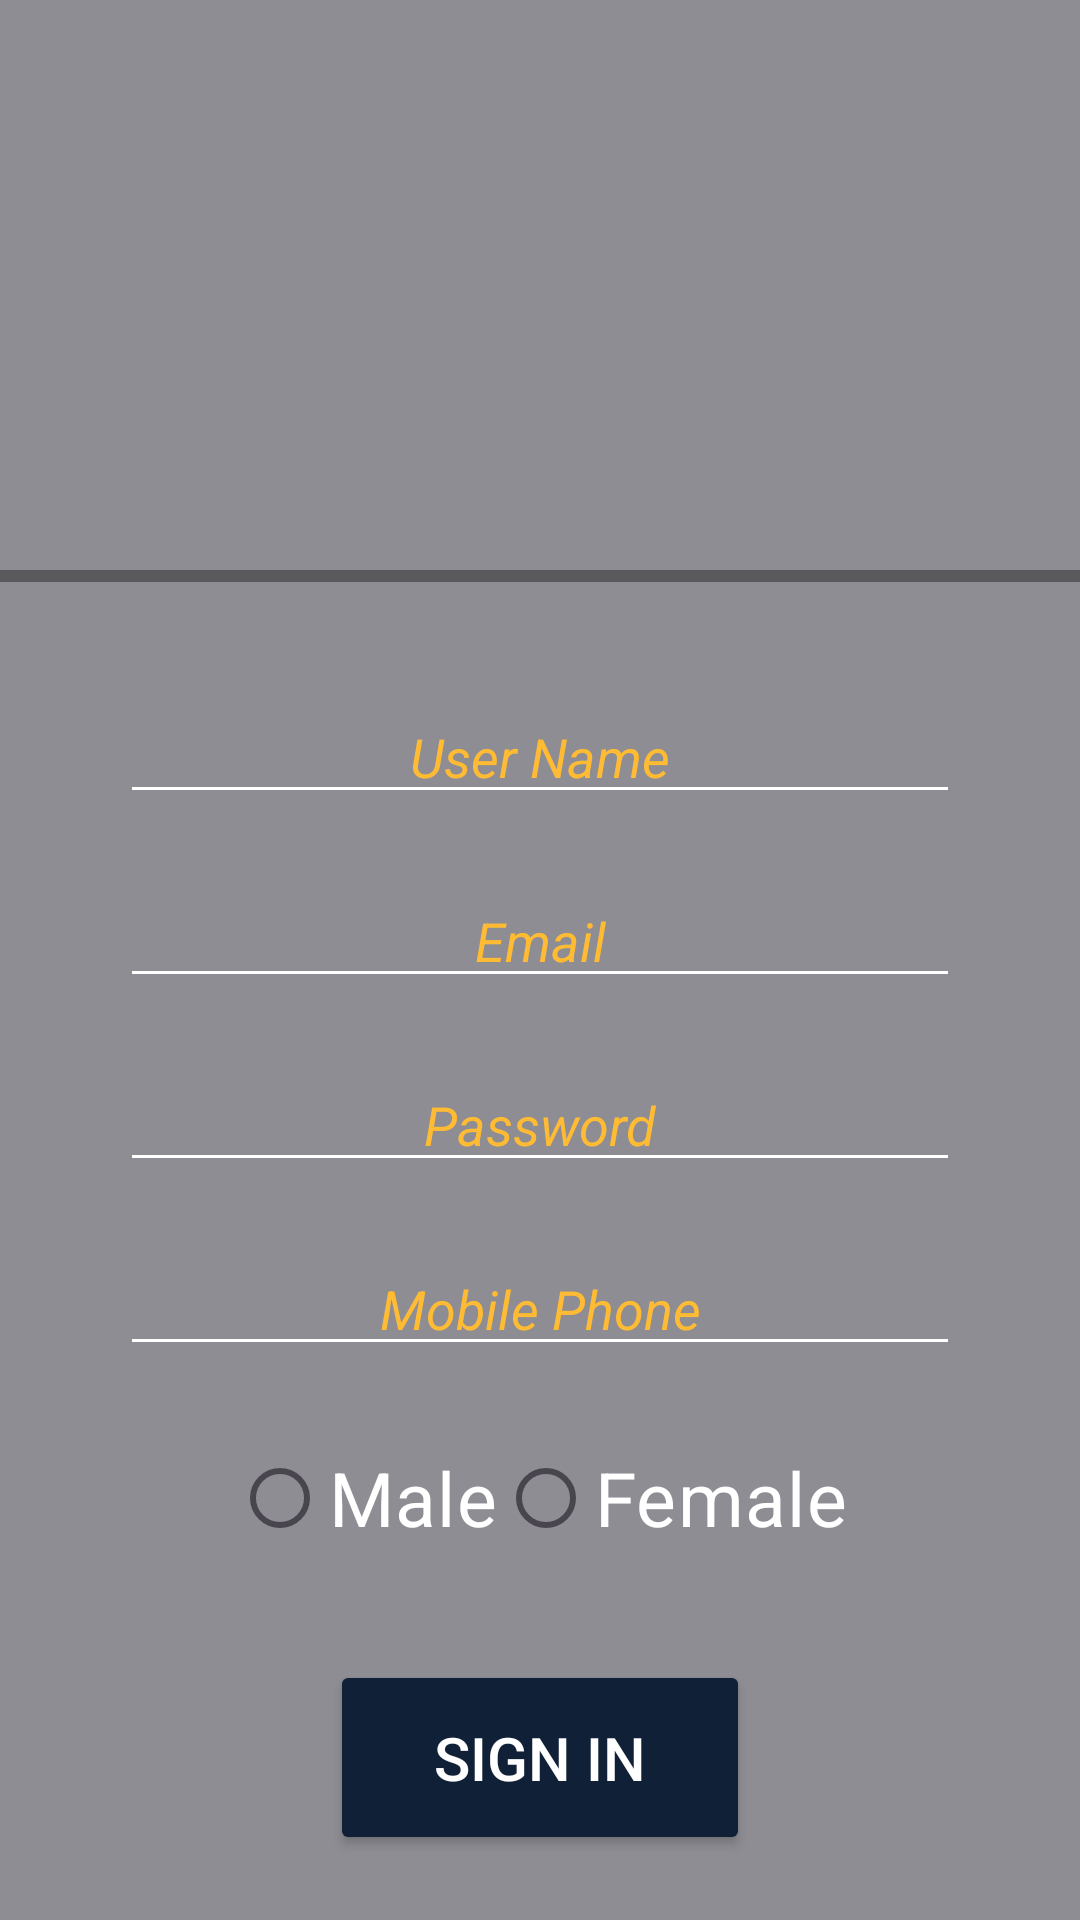

Produce the Android XML layout that renders to this screen, including the resource entries it uses.
<!-- AndroidManifest.xml: application theme Theme.FitYou -->
<!-- res/layout/activity_signin.xml -->
<?xml version="1.0" encoding="utf-8"?>
<androidx.constraintlayout.widget.ConstraintLayout
    xmlns:android="http://schemas.android.com/apk/res/android"
    xmlns:app="http://schemas.android.com/apk/res-auto"
    xmlns:tools="http://schemas.android.com/tools"
    android:id="@+id/main"
    android:layout_width="match_parent"
    android:layout_height="match_parent"
    android:background="#A24E5156"
    tools:context=".MainActivity">


    <ImageView
        android:id="@+id/gymd"
        android:layout_width="wrap_content"
        android:layout_height="190dp"
        android:scaleType="fitXY"
        android:src="@drawable/gym"
        app:layout_constraintTop_toTopOf="parent"
        tools:layout_editor_absoluteX="0dp" />

    <View
        android:layout_width="match_parent"
        android:layout_height="4dp"
        android:background="@color/silver"
        app:layout_constraintTop_toBottomOf="@id/gymd"
        />


    

    <EditText
        android:id="@+id/username"
        android:backgroundTint="@color/white"
        android:layout_width="0dp"
        android:layout_height="wrap_content"
        android:hint="User Name"
        android:textColorHint="@color/gold"
        android:gravity="center"
        android:textSize="18sp"
        android:textStyle="italic"
        android:layout_marginHorizontal="40dp"
        android:layout_marginTop="230dp"
        app:layout_constraintTop_toTopOf="parent"
        app:layout_constraintStart_toStartOf="parent"
        app:layout_constraintEnd_toEndOf="parent"/>

    
    <EditText
        android:id="@+id/email"
        android:layout_width="0dp"
        android:backgroundTint="@color/white"
        android:textColorHint="@color/gold"
        android:layout_height="wrap_content"
        android:hint="Email"
        android:gravity="center"
        android:textStyle="italic"
        android:inputType="textEmailAddress"
        android:textSize="18sp"
        android:layout_marginHorizontal="40dp"
        android:layout_marginTop="20dp"
        app:layout_constraintTop_toBottomOf="@id/username"
        app:layout_constraintStart_toStartOf="parent"
        app:layout_constraintEnd_toEndOf="parent"/>
    
    <EditText
        android:id="@+id/password"
        android:layout_width="0dp"
        android:backgroundTint="@color/white"
        android:layout_height="wrap_content"
        android:hint="Password"
        android:textColorHint="@color/gold"
        android:gravity="center"
        android:textStyle="italic"
        android:inputType="textPassword"
        android:textSize="18sp"
        android:layout_marginHorizontal="40dp"
        android:layout_marginTop="20dp"
        app:layout_constraintTop_toBottomOf="@id/email"
        app:layout_constraintStart_toStartOf="parent"
        app:layout_constraintEnd_toEndOf="parent"/>

    
    <EditText
        android:id="@+id/phone"
        android:layout_width="0dp"
        android:layout_height="wrap_content"
        android:backgroundTint="@color/white"
        android:hint="Mobile Phone"
        android:textColorHint="@color/gold"
        android:gravity="center"
        android:textStyle="italic"
        android:inputType="phone"
        android:textSize="18sp"
        android:layout_marginHorizontal="40dp"
        android:layout_marginTop="20dp"
        app:layout_constraintTop_toBottomOf="@id/password"
        app:layout_constraintStart_toStartOf="parent"
        app:layout_constraintEnd_toEndOf="parent"/>

    
    <RadioGroup
        android:id="@+id/genderGroup"
        android:layout_width="wrap_content"
        android:layout_height="wrap_content"
        android:orientation="horizontal"
        android:layout_marginTop="20dp"
        app:layout_constraintTop_toBottomOf="@id/phone"
        app:layout_constraintStart_toStartOf="parent"
        app:layout_constraintEnd_toEndOf="parent"
        >


        <RadioButton
            android:layout_width="wrap_content"
            android:layout_height="wrap_content"
            android:textColor="@color/white"
            android:text="Male"
            android:textSize="25sp"
            />

        <RadioButton
            android:layout_width="wrap_content"
            android:layout_height="wrap_content"
            android:text="Female"
            android:textSize="25sp"
            android:textColor="@color/white"
            />
    </RadioGroup>

    
    <Button
        android:id="@+id/signInBtn"
        android:layout_width="140dp"
        android:layout_height="65dp"
        android:text="Sign In"
        android:textSize="20dp"
        android:padding="15dp"
        android:gravity="center"
        android:textColor="@color/white"
        android:backgroundTint="@color/navyy"
        android:layout_marginTop="30dp"
        app:layout_constraintTop_toBottomOf="@id/genderGroup"
        app:layout_constraintStart_toStartOf="parent"
        app:layout_constraintEnd_toEndOf="parent"/>

    
    <TextView
        android:id="@+id/t5"
        android:layout_width="wrap_content"
        android:layout_height="wrap_content"
        android:text="Already Have an account?"
        android:textSize="16sp"
        android:textStyle="bold|italic"
        android:layout_marginTop="20dp"
        app:layout_constraintTop_toBottomOf="@id/signInBtn"
        app:layout_constraintStart_toStartOf="parent"
        app:layout_constraintEnd_toEndOf="parent"
        android:textColor="@android:color/holo_orange_light"/>

    
    <Button
        android:id="@+id/logLink"
        android:layout_width="160dp"
        android:layout_height="wrap_content"
        android:backgroundTint="@color/navyy"
        android:text="LOG-IN"
        android:textStyle="bold|italic"
        android:textColor="@color/white"
        app:layout_constraintTop_toBottomOf="@id/t5"
        app:layout_constraintStart_toStartOf="parent"
        app:layout_constraintEnd_toEndOf="parent"
        />

</androidx.constraintlayout.widget.ConstraintLayout>
<!-- resources referenced by this layout -->
<resources>
  <color name="gold">#FFBB33</color>
  <color name="navyy">#102037</color>
  <color name="silver">#F759595B</color>
  <color name="white">#FFFFFFFF</color>
  <style name="Theme.FitYou" parent="Base.Theme.FitYou" />
  <style name="Base.Theme.FitYou" parent="Theme.Material3.DayNight.NoActionBar">
          
          
      </style>
</resources>
